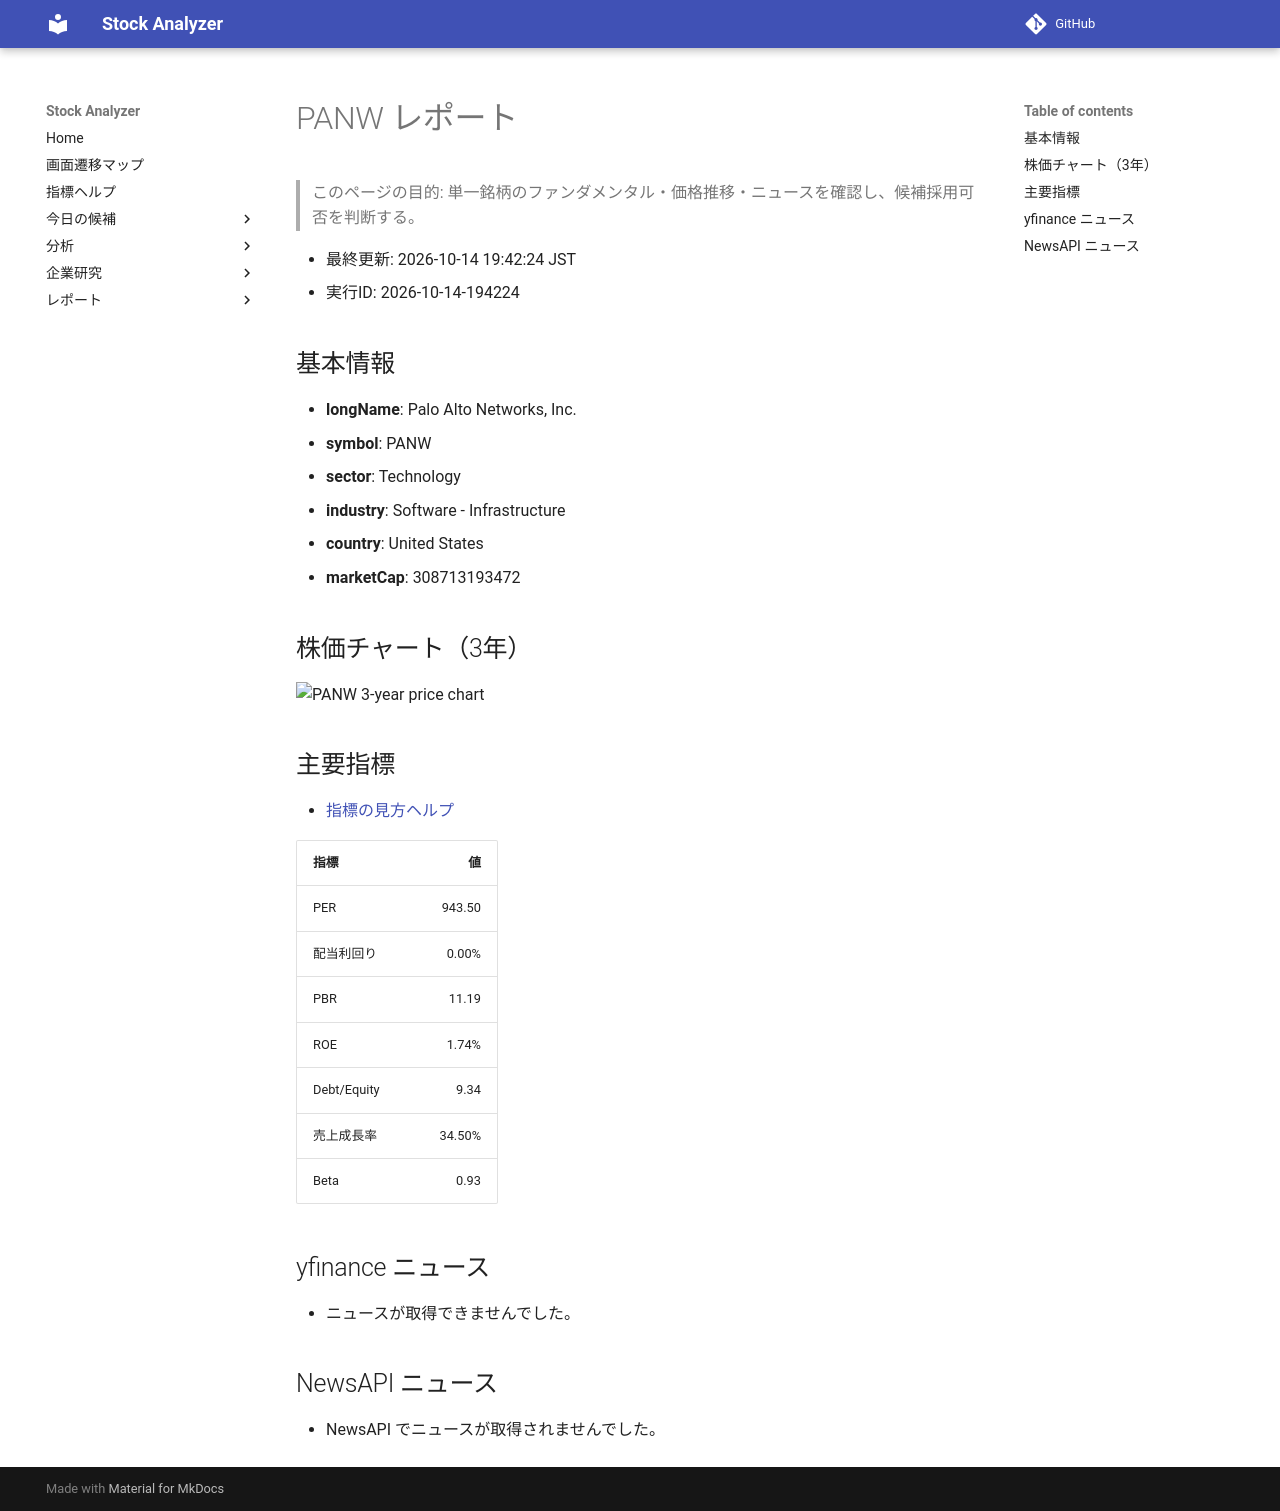

repository: Yumi-note/Making-APP · page: reports/2026-10-14/194224/PANW/index.html · generator: mkdocs

# PANW レポート

> このページの目的: 単一銘柄のファンダメンタル・価格推移・ニュースを確認し、候補採用可否を判断する。

- 最終更新: 2026-10-14 19:42:24 JST
- 実行ID: 2026-10-14-194224

## 基本情報

- **longName**: Palo Alto Networks, Inc.
- **symbol**: PANW
- **sector**: Technology
- **industry**: Software - Infrastructure
- **country**: United States
- **marketCap**: 308713193472

## 株価チャート（3年）

![PANW 3-year price chart](PANW_3y.png)

## 主要指標

- [指標の見方ヘルプ](../../../../indicators.md)

| 指標 | 値 |
|---|---:|
| PER | 943.50 |
| 配当利回り | 0.00% |
| PBR | 11.19 |
| ROE | 1.74% |
| Debt/Equity | 9.34 |
| 売上成長率 | 34.50% |
| Beta | 0.93 |

## yfinance ニュース

- ニュースが取得できませんでした。

## NewsAPI ニュース

- NewsAPI でニュースが取得されませんでした。
